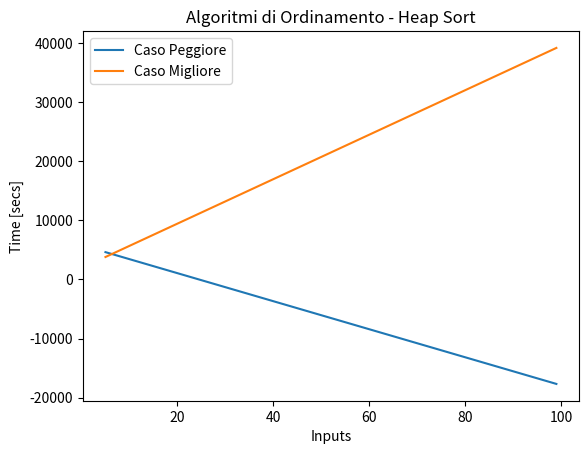

Reproduce this figure in Python.
###############################################################################
# ORDINAMENTO - HEAP SORT ####################################################
###############################################################################
'HEAPSORT ___________________________________________________________________'


# -*- coding: utf-8 -*-
"""
Created on Thu Jun  1 20:48:46 2023
@author: giorg
"""

'Import main libraries'
import numpy as np
import math as math
import time
import matplotlib.pyplot as plt
import random




# ALGORITMI DI ORDINAMENTO - HEAP SORT

'''
HEAP SORT 

L'algoritmo Heap Sort e' un algoritmo di ordinamento piu' avanzato e complesso
rispetto agli algoritmi naif studiati finora (Insertion Sort, Selection Sort e
Bubble Sort) e consente di ottenere il miglior costo computazionale possibile
per un algoritmo di ordinamento basato su confronti: O(nlogn) sia nel caso 
peggiore sia nel caso migliore. Inoltre consente l'ordinamento in loco (al 
contrario del MergeSort). 
Unico limite consiste nel fatto che esso puo' lavorare solo con strutture dati
di tipo Heap.'

* Caratteristiche Principali *
Le caratteristiche principali dell'algoritmo HEAP SORT sono le seguenti:
    - Algoritmo RICORSIVO
    - Si serve di due funzioni ausiliarie: Heapify e BuildHeap
    - Equazione di Ricorrenza risolubile tramite Metodo Principale (Teorema
      Master)
    - Processo di ordinamento IN LOCO
    - Lavora solo con strutture dati di tipo Heap
    
- Costo Computazionale: Θ(nlogn)

'''

A1=[56,1,5,3,7,8,2,11,32]
A2=[11,2,3,8,5,32,33,81,12,18,54,42,38,1,9]
A3=[101,23,84,33,61,41,32,1,2,3,4,6,5]
Aworst=[87,1,25,5,21,8,11,23,3,31]
Abest=[1,5,6,31,44,53,98,101]


'FUNZIONI AUSILIARIE'

# HEAPIFY Function

def heapify(A,n,i):                             # T(n)               '--(A)--'
    left=2*i+1                                  # Θ(1)               '--(B)--'
    right=2*i+2                                 # Θ(1)
    if (left<n)and(A[left]>A[i]):               # Θ(1)
        iMax=left                               # Θ(1)
    else:                                       # Θ(1)
        iMax=i                                  # Θ(1)
    if (right<n)and(A[right]>A[iMax]):          # Θ(1)
        iMax=right                              # Θ(1)
    if iMax!=i:                                 # Θ(1)
        temp=A[i]                               # Θ(1)
        A[i]=A[iMax]                            # Θ(1)
        A[iMax]=temp                            # Θ(1)
        heapify(A,n,iMax)                       # T(2/3n)
    return
    
# BUILDHEAP Function

def buildHeap(A):                               # T(n)
    m=len(A)                                    # Θ(1)               '--(C)--'
    for i in range(m//2-1,-1,-1):               # n/2*O(logn)+Θ(1)
        heapify(A,m,i)                            
    return                                      # Θ(1)
    

' FUNZIONE HEAPSORT'

def heapSort(A):                            # T(n)
    buildHeap(A)                            # O(n)
    for heapSize in range(len(A)-1,-1,-1):   # (n-1) + Θ(1)        
        temp=A[heapSize]                    # Θ(1)
        A[heapSize]=A[0]                    # Θ(1)
        A[0]=temp                           # Θ(1)
        heapify(A,heapSize,0)               # O(logn)                '--(D)--'
    return                                  # Θ(1)

    
'''
Note Importanti
(A): Passare il parametro variabile n nella funzione heapify e' cio' che
     consente di considerare una porzione di vettore A sempre piu' piccola (
     1 elemento in meno ad ogni ciclo nella funzione heapSort) senza dover 
     passare il corrispondente sotto-vettore di A. A rimane sempre della stessa 
     lunghezza cosi da poter essere modificato e ordinato in loco mentre la 
     porzione di esso che si va via via a considerare e' compresa tra 0 e n.
(B): left=2*i e right=2*i+1 sarebbero corretti solo se il primo indice dell'array
     fosse 1! Dato che il primo indice e' sempre =0, dobbiamo aggiungere un 1
     alle espressioni sopra in modo che, quando i=0 -> left=1 e right=2.
     Abbiamo quindi left=2*i+1 e right=2*i+2!
(C): Chiamiamo la funzione heapify sul vettore A, con dimensione costante m
     e elemento di indice variabile i dalla mezzeria del vettore alla posizione
     iniziale (indice 0)
(D): Richiamiamo la funzione heapify passandole sempre lo stesso vettore A,
     lo stesso indice di radice 0 ma con indice massimo che si riduce di 1 
     ad ogni ciclo.

'''

# Dimensione input: numero n di elementi nell'array A
# Caso migliore e caso peggiore coincidono.
# Il costo computazionale dei 3 algoritmi Heapify, BuildHeap e HeapSort e' 
# come segue:
# - Heapify:   T(n)=T(2/3n)+Θ(1)  -> T(n)=O(logn)
# - BuildHeap: T(n)=O(n)          -> T(n)=O(n)
# - HeapSort:  T(n)=O(nlogn)      -> T(n)=O(nlogn)


heapSort(A1)   
heapSort(A2) 
heapSort(A3) 
heapSort(Aworst)
heapSort(Abest)





# RAPPRESENTAZIONE GRAFICA


def rappresentazioneGrafica(data_x,data_y,tolerance,title,legendLabel):
    
    delta_max = tolerance # maximum difference in y between two points
    delta = 0 # running correction value
    data_cor = [] # corrected array
    data_cor.append(data_y[0])   # we append two first points
    data_cor.append(data_y[1])
    i=0
    
    for i in range(0,len(data_x)-2): # two first points are allready appended
        i += 2
        delta_i = data_y[i] - data_y[i-1]
        if np.abs(delta_i) > delta_max:
            delta += (delta_i - (data_cor[i-1] - data_cor[i-2]))
            data_cor.append(data_y[i]-delta)
        else:
            data_cor.append(data_y[i]-delta)
    
    
    plt.plot(data_x, data_cor,label=legendLabel)
    
    plt.xlabel('Inputs')
    plt.ylabel('Time [secs]')
    plt.legend()
    plt.title(title)



stepsA=[]
for i in range(5,100,1):
    Alist=list(range(0,i,1))    # DATI  IN INPUT ORDINATI
    tic=time.perf_counter_ns()
    heapSort(Alist)
    toc=time.perf_counter_ns()
    stepsA.append(abs(round(toc-tic,8)))


stepsB=[]
for i in range(5,100,1):
    Blist=list(range(0,i,1))
    'RANDOMIZZAZIONE DATI IN INPUT!'
    random.shuffle(Blist)       # DATI IN INPUT DISORDINATI
    tic=time.perf_counter_ns()
    heapSort(Blist)
    toc=time.perf_counter_ns()
    stepsB.append(abs(round(toc-tic,8)))

    
rappresentazioneGrafica(range(5,100,1),stepsA,1,"Algoritmi di Ordinamento "  
                        "- Heap Sort","Caso Peggiore")

rappresentazioneGrafica(range(5,100,1),stepsB,1,"Algoritmi di Ordinamento "  
                        "- Heap Sort","Caso Migliore")
